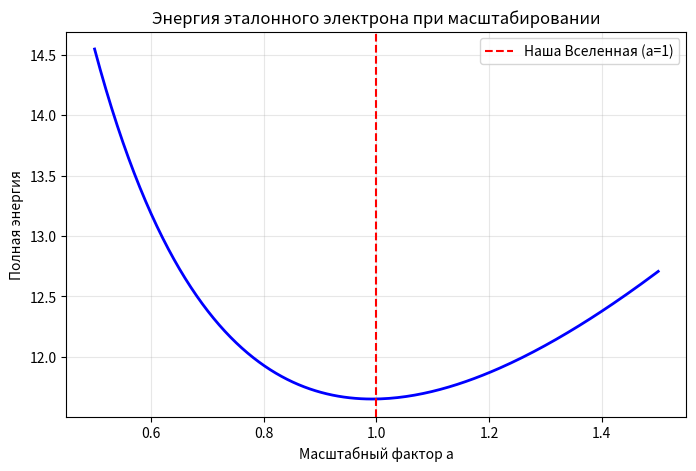
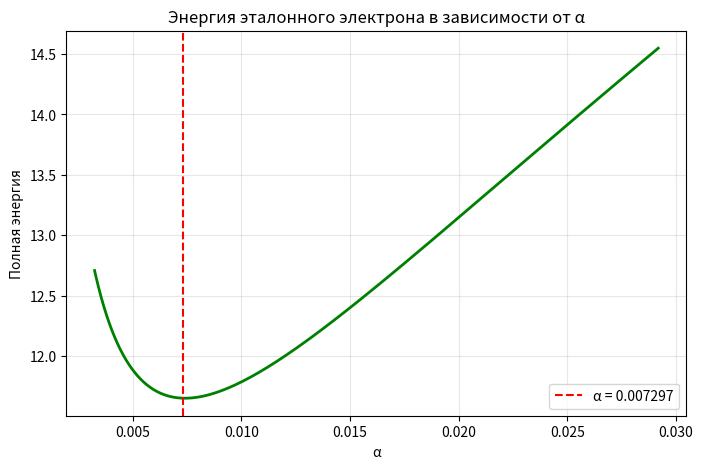

Write Python code to recreate these figures, in order.
import numpy as np
from scipy.integrate import solve_bvp, quad
import matplotlib.pyplot as plt

# =====================================================================
# 1. ЗАДАЕМ КОНСТАНТЫ И УРАВНЕНИЕ ПОЛЯ
# =====================================================================
# Альфа - это глобальное свойство вакуума
alpha_exact = 0.0072973525693

def ode_system(r, y):
    """
    Система дифференциальных уравнений для BVP солвера.
    Точный вывод из вариационного принципа для I2, I4, I0.
    """
    f, fp = y
    sin_f = np.sin(f)
    cos_f = np.cos(f)
    sin2 = sin_f**2
    
    # ИСПРАВЛЕНО: добавлена двойка перед sin2
    denom = r**2 + 2 * sin2
    
    # ИСПРАВЛЕНО: строгие коэффициенты Эйлера-Лагранжа
    term1 = 2 * sin_f * cos_f * (1 - fp**2 + sin2/r**2)
    term2 = (alpha_exact / 2) * r**2 * sin_f  # ИСПРАВЛЕНО: деление на 2
    term3 = -2 * r * fp
    
    fpp = (term1 + term2 + term3) / denom
    return np.vstack((fp, fpp))

def boundary_conditions(ya, yb):
    """
    ya - состояние в центре ядра (r -> 0)
    yb - состояние на краю Вселенной (r -> R)
    """
    # f(0) должно быть pi (вывернутый вакуум)
    # f(R) должно быть 0 (чистый вакуум)
    return np.array([ya[0] - np.pi, yb[0] - 0.0])

# =====================================================================
# 2. ИНИЦИАЛИЗАЦИЯ ПОЛЯ (РЕЛАКСАЦИЯ ИЗ АНЗАЦА)
# =====================================================================
print("--- ГЛОБАЛЬНАЯ РЕЛАКСАЦИЯ ПОЛЯ (BVP) ---")
print("Создаем начальное приближение (анзац) и позволяем полю расслабиться...")

# Задаем сетку от центра до глубокого хвоста
r_min = 1e-4
r_max = 120.0
r_nodes = np.logspace(np.log10(r_min), np.log10(r_max), 1000)

# Наш старый добрый анзац служит идеальным стартовым шаблоном!
A_guess = 0.8168
B_guess = np.sqrt(alpha_exact)

u_guess = (A_guess / r_nodes) * np.exp(-B_guess * r_nodes)
f_guess = 2 * np.arctan(u_guess)
fp_guess = (2 * u_guess / (1 + u_guess**2)) * (-1/r_nodes - B_guess)

y_guess = np.vstack((f_guess, fp_guess))

# =====================================================================
# 3. РЕШЕНИЕ УРАВНЕНИЯ
# =====================================================================
# solve_bvp найдет точный профиль, удовлетворяющий ОДУ на всем пространстве
sol = solve_bvp(ode_system, boundary_conditions, r_nodes, y_guess, tol=1e-8, max_nodes=50000)

# ============================================================
# 6. ПОГРУЖЕНИЕ ЭТАЛОННОГО ЭЛЕКТРОНА В ДРУГИЕ ВСЕЛЕННЫЕ
# ============================================================
if sol.success:
    print("\nПоле успешно релаксировало. Вычисляем эталонные интегралы...")
    # Эталонные интегралы (a=1) из исходного решения
    def I2_int(r): 
        y = sol.sol(r)
        return r**2 * y[1]**2 + 2 * np.sin(y[0])**2
    def I4_int(r):
        y = sol.sol(r)
        sin_f = np.sin(y[0])
        sin_f_r = sin_f / r if r > 1e-8 else -y[1]
        return sin_f**2 * (2 * y[1]**2 + sin_f_r**2)
    def I0_int(r):
        y = sol.sol(r)
        return (1 - np.cos(y[0])) * r**2

    I2_ref, _ = quad(I2_int, r_min, r_max, limit=200)
    I4_ref, _ = quad(I4_int, r_min, r_max, limit=200)
    I0_ref, _ = quad(I0_int, r_min, r_max, limit=200)
    print(f"Эталон: I2={I2_ref:.6f}, I4={I4_ref:.6f}, I0={I0_ref:.6f}")

    from scipy.interpolate import interp1d
    f_interp = interp1d(sol.x, sol.y[0], kind='cubic', fill_value='extrapolate')
    fp_interp = interp1d(sol.x, sol.y[1], kind='cubic', fill_value='extrapolate')

    def energy_scaled(a):
        def I2_int_a(r):
            r_scaled = r / a
            f_val = f_interp(r_scaled)
            fp_val = fp_interp(r_scaled) / a
            return r**2 * fp_val**2 + 2 * np.sin(f_val)**2
        def I4_int_a(r):
            r_scaled = r / a
            f_val = f_interp(r_scaled)
            fp_val = fp_interp(r_scaled) / a
            sin_f = np.sin(f_val)
            sin_f_r = sin_f / r if r > 1e-8 else -fp_val
            return sin_f**2 * (2 * fp_val**2 + sin_f_r**2)
        def I0_int_a(r):
            r_scaled = r / a
            f_val = f_interp(r_scaled)
            return (1 - np.cos(f_val)) * r**2

        I2, _ = quad(I2_int_a, r_min, r_max, limit=200)
        I4, _ = quad(I4_int_a, r_min, r_max, limit=200)
        I0, _ = quad(I0_int_a, r_min, r_max, limit=200)
        return I2 + I4 + 3 * alpha_exact * I0

    # Проверка при a=1
    E_ref = I2_ref + I4_ref + 3 * alpha_exact * I0_ref
    E_test = energy_scaled(1.0)
    print(f"Энергия при a=1: эталон {E_ref:.6f}, интерполяция {E_test:.6f}")

    # Расширенное сканирование
    a_vals = np.linspace(0.5, 1.5, 200)
    energies = []
    for a in a_vals:
        energies.append(energy_scaled(a))
        if abs(a - 1.0) < 0.01:
            print(f"a={a:.3f} E={energies[-1]:.6f}")

    # График E(a)
    plt.figure(figsize=(8,5))
    plt.plot(a_vals, energies, 'b-', lw=2)
    plt.axvline(1.0, color='r', linestyle='--', label='Наша Вселенная (a=1)')
    plt.xlabel('Масштабный фактор a')
    plt.ylabel('Полная энергия')
    plt.title('Энергия эталонного электрона при масштабировании')
    plt.legend()
    plt.grid(alpha=0.3)
    plt.savefig('energy_vs_scale.png', dpi=150)
    plt.show()

    # График E(α)
    alphas = alpha_exact / a_vals**2
    plt.figure(figsize=(8,5))
    plt.plot(alphas, energies, 'g-', lw=2)
    plt.axvline(alpha_exact, color='r', linestyle='--', label=f'α = {alpha_exact:.6f}')
    plt.xlabel('α')
    plt.ylabel('Полная энергия')
    plt.title('Энергия эталонного электрона в зависимости от α')
    plt.legend()
    plt.grid(alpha=0.3)
    plt.savefig('energy_vs_alpha.png', dpi=150)
    plt.show()

    # Сохранение данных
    np.savez('scaling_data.npz', a_vals=a_vals, energies=energies, alphas=alphas)
    print("Данные сохранены в 'scaling_data.npz'")

else:
    print("\nОшибка: Поле не смогло релаксировать.")
    print(sol.message)
